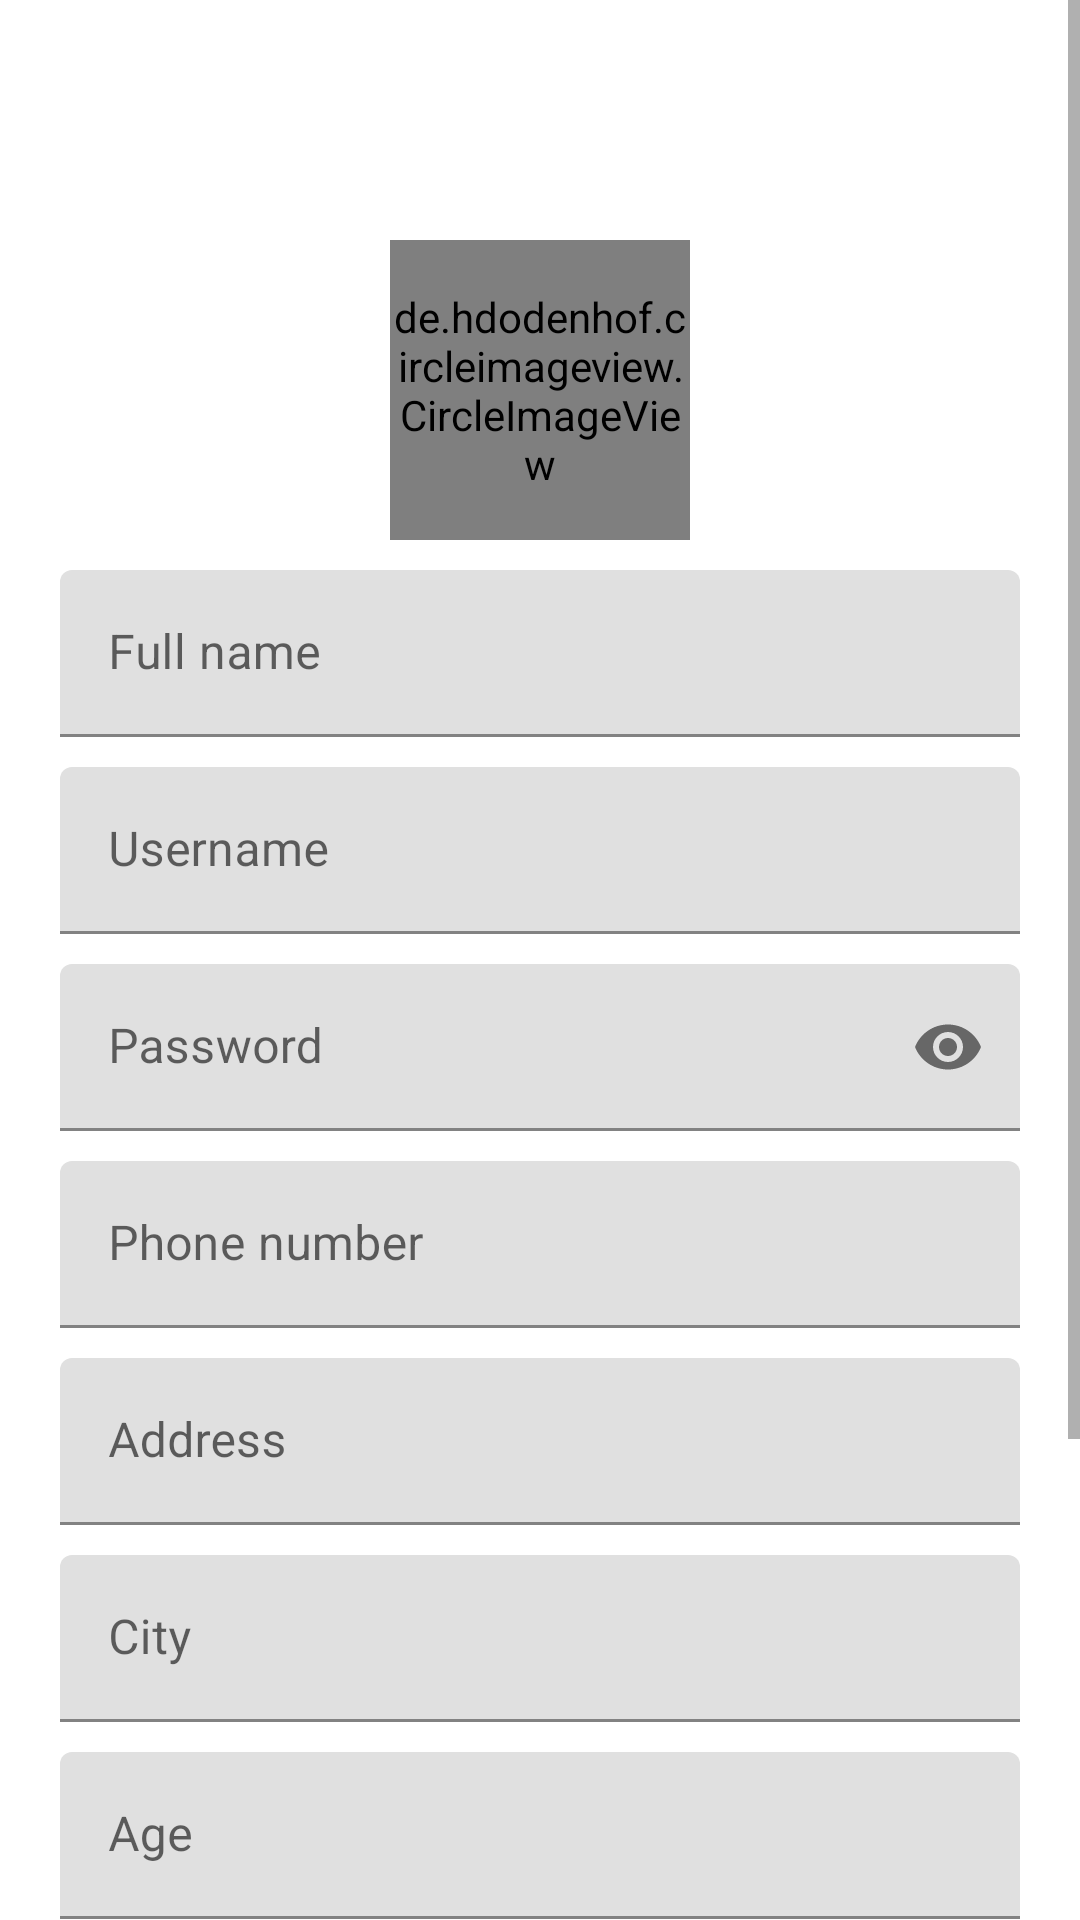

Android layout source for this screen:
<!-- AndroidManifest.xml: application theme AppTheme -->
<!-- res/layout/activity_edit_student.xml -->
<?xml version="1.0" encoding="utf-8"?>
<ScrollView xmlns:android="http://schemas.android.com/apk/res/android"
    xmlns:app="http://schemas.android.com/apk/res-auto"
    xmlns:tools="http://schemas.android.com/tools"
    android:layout_width="match_parent"
    android:layout_height="match_parent">

    <RelativeLayout
        android:layout_width="match_parent"
        android:layout_height="match_parent"
        android:padding="20dp">


        <LinearLayout
            android:layout_width="match_parent"
            android:layout_height="wrap_content"
            android:layout_below="@id/abc"
            android:layout_marginTop="50dp"
            android:orientation="vertical">

            <RelativeLayout
                android:layout_width="match_parent"
                android:layout_height="wrap_content">

                <de.hdodenhof.circleimageview.CircleImageView
                    android:id="@+id/profilePic"
                    android:layout_width="100dp"
                    android:layout_height="100dp"
                    android:layout_centerHorizontal="true"
                    android:layout_margin="10dp"
                    android:src="@drawable/ic_profile" />

            </RelativeLayout>

            <android.support.design.widget.TextInputLayout
                android:id="@+id/textInputLayout"
                android:layout_width="match_parent"
                android:layout_height="wrap_content"

                >

                <android.support.design.widget.TextInputEditText
                    android:id="@+id/name"
                    android:layout_width="match_parent"
                    android:layout_height="wrap_content"
                    android:hint="Full name"
                    android:inputType="textCapWords"
                    android:maxLines="1" />
            </android.support.design.widget.TextInputLayout>

            <android.support.design.widget.TextInputLayout
                android:id="@+id/textInputLayout2"
                android:layout_width="match_parent"
                android:layout_height="wrap_content"
                android:layout_below="@+id/textInputLayout"
                android:layout_alignParentStart="true"
                android:layout_alignParentLeft="true"
                android:layout_marginTop="10dp"
                android:visibility="visible">

                <android.support.design.widget.TextInputEditText
                    android:id="@+id/username"
                    android:layout_width="match_parent"
                    android:layout_height="wrap_content"
                    android:hint="Username"
                    android:enabled="false"
                    android:editable="false"
                    android:focusable="false"
                    android:imeOptions="actionNext"
                    android:inputType="text"
                    android:lines="1"
                    android:maxLines="1" />
            </android.support.design.widget.TextInputLayout>

            <android.support.design.widget.TextInputLayout
                android:id="@+id/textInputLayout4"
                android:layout_width="match_parent"
                android:layout_height="wrap_content"
                android:layout_below="@+id/textInputLayout3"
                android:layout_alignParentStart="true"
                android:layout_alignParentLeft="true"
                android:layout_marginTop="10dp"
                android:visibility="visible"
                app:passwordToggleEnabled="true">

                <android.support.design.widget.TextInputEditText
                    android:id="@+id/password"
                    android:layout_width="match_parent"
                    android:layout_height="wrap_content"
                    android:hint="Password"
                    android:inputType="textPassword"
                    android:maxLines="1" />
            </android.support.design.widget.TextInputLayout>

            <android.support.design.widget.TextInputLayout
                android:id="@+id/textInputLayout5"
                android:layout_width="match_parent"
                android:layout_height="wrap_content"
                android:layout_below="@+id/textInputLayout4"

                android:layout_alignParentStart="true"
                android:layout_alignParentLeft="true"
                android:layout_marginTop="10dp">

                <android.support.design.widget.TextInputEditText
                    android:id="@+id/phone"
                    android:layout_width="match_parent"
                    android:layout_height="wrap_content"
                    android:hint="Phone number"
                    android:inputType="phone"
                    android:maxLength="11" />
            </android.support.design.widget.TextInputLayout>

            <android.support.design.widget.TextInputLayout
                android:id="@+id/textInputLayout7"
                android:layout_width="match_parent"
                android:layout_height="wrap_content"
                android:layout_below="@+id/textInputLayout5"

                android:layout_alignParentStart="true"
                android:layout_alignParentLeft="true"
                android:layout_marginTop="10dp"
                android:visibility="visible">

                <android.support.design.widget.TextInputEditText
                    android:id="@+id/address"
                    android:layout_width="match_parent"
                    android:layout_height="wrap_content"
                    android:hint="Address"
                    android:imeOptions="actionNext"
                    android:inputType="textCapWords"
                    android:lines="1"
                    android:maxLines="1" />
            </android.support.design.widget.TextInputLayout>

            <android.support.design.widget.TextInputLayout
                android:layout_width="match_parent"
                android:layout_height="wrap_content"
                android:layout_below="@+id/textInputLayout5"

                android:layout_alignParentStart="true"
                android:layout_alignParentLeft="true"
                android:layout_marginTop="10dp"
                android:visibility="visible">

                <android.support.design.widget.TextInputEditText
                    android:id="@+id/city"
                    android:layout_width="match_parent"
                    android:layout_height="wrap_content"
                    android:hint="City"
                    android:imeOptions="actionNext"
                    android:inputType="textCapWords"
                    android:lines="1"
                    android:maxLines="1" />
            </android.support.design.widget.TextInputLayout>

            <android.support.design.widget.TextInputLayout
                android:layout_width="match_parent"
                android:layout_height="wrap_content"
                android:layout_below="@+id/textInputLayout5"

                android:layout_alignParentStart="true"
                android:layout_alignParentLeft="true"
                android:layout_marginTop="10dp"
                android:visibility="visible">

                <android.support.design.widget.TextInputEditText
                    android:id="@+id/age"
                    android:layout_width="match_parent"
                    android:layout_height="wrap_content"
                    android:hint="Age"
                    android:imeOptions="actionNext"
                    android:inputType="number"
                    android:lines="1"
                    android:maxLines="1" />
            </android.support.design.widget.TextInputLayout>

            <LinearLayout
                android:layout_width="match_parent"
                android:layout_height="wrap_content"
                android:layout_gravity="center"
                android:layout_margin="10dp"
                android:orientation="horizontal">

                <TextView
                    android:layout_width="wrap_content"
                    android:layout_height="wrap_content"
                    android:layout_marginLeft="20dp"
                    android:layout_marginTop="5dp"
                    android:layout_marginRight="50dp"
                    android:text="Gender:"
                    android:textColor="#000"
                    android:textSize="16sp" />

                <RadioGroup
                    android:id="@+id/radioType"
                    android:layout_width="wrap_content"
                    android:layout_height="wrap_content">

                    <RadioButton
                        android:id="@+id/radioStudent"
                        android:layout_width="wrap_content"
                        android:layout_height="wrap_content"
                        android:checked="true"
                        android:text="Male" />

                    <RadioButton
                        android:id="@+id/radioTutor"
                        android:layout_width="wrap_content"
                        android:layout_height="wrap_content"
                        android:text="Female" />

                </RadioGroup>
            </LinearLayout>


            <Button
                android:id="@+id/update"
                android:layout_width="match_parent"
                android:layout_height="wrap_content"
                android:layout_below="@+id/textInputLayout8"
                android:layout_centerHorizontal="true"
                android:layout_marginTop="30dp"
                android:background="@drawable/btn_bg"
                android:inputType="text"
                android:text="Update"
                android:textColor="#fff" />


        </LinearLayout>
    </RelativeLayout>

</ScrollView>
<!-- resources referenced by this layout -->
<resources>

</resources>
